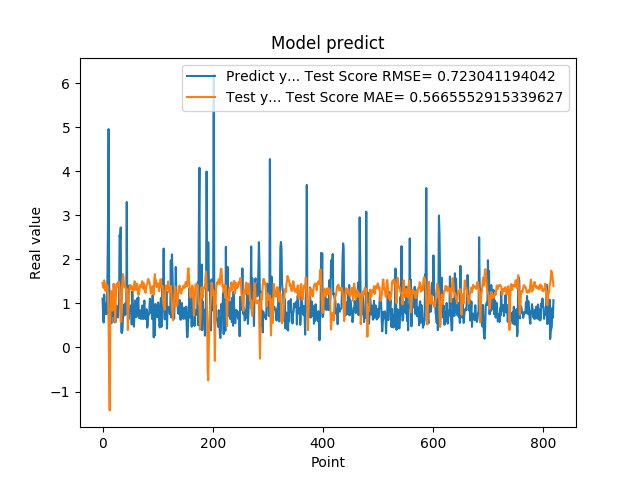

The data file committed next to this chart (first rows):
1.111775994300842507e+00, 1.468573441484769981e+00
7.566530108451843262e-01, 1.371464637190043634e+00
5.684260129928588867e-01, 1.352184777852527775e+00
1.201630949974060059e+00, 1.526627654985763805e+00
8.802530169486999512e-01, 1.456138192202330650e+00
8.531429767608642578e-01, 1.289863572712518058e+00
7.591750025749206543e-01, 1.345774217284866792e+00
1.005007982254028320e+00, 1.428079116293399453e+00
7.687720060348510742e-01, 1.424689610052994437e+00
1.740013241767883301e+00, 1.395146846293303433e+00
2.913533687591552734e+00, 1.156446355128749603e+00
4.963075160980224609e+00, 5.330038680596170808e-01
1.471215128898620605e+00, -6.297452462776620408e-01
1.000648975372314453e+00, -1.429476620528738806e+00
8.220189809799194336e-01, 4.832517945057376862e-01
9.362199902534482643e-01, 1.257810227820818749e+00
5.486897230148315430e-01, 1.283841471054246730e+00
1.111255049705505371e+00, 1.139285881076218532e+00
7.148039937019348145e-01, 8.376363612530328684e-01
1.052167057991027832e+00, 1.146762273278293609e+00
8.955980539321898304e-01, 1.448540636538769855e+00
7.769405245780944824e-01, 1.315160577808674125e+00
5.699509978294372559e-01, 1.022056103470082578e+00
8.244060277938842773e-01, 5.841096535403974555e-01
5.800840258598327637e-01, 1.078506116008495885e+00
9.488009810447691761e-01, 1.434542590778540738e+00
7.918390035629272461e-01, 1.447554554768658575e+00
6.937990188598632812e-01, 1.383019669229871962e+00
6.834830045700073242e-01, 1.439106057204968314e+00
9.433320164680479847e-01, 1.502381199045838223e+00
1.032713770866394043e+00, 1.465216233465525431e+00
2.556216001510620117e+00, 1.372468171745200083e+00
2.464895963668823242e+00, 1.048487382981709404e+00
2.728049993515014204e+00, 5.841191219029513437e-01
3.558506965637206476e-01, 5.897788859026744657e-01
3.262020051479339600e-01, 9.799455161155959937e-01
3.781589865684509277e-01, 1.492948736985034053e+00
6.306380033493041992e-01, 1.670449671727773033e+00
8.854129910469055176e-01, 1.599076800339237270e+00
9.743152856826782227e-01, 1.420503395542147107e+00
7.307389974594116211e-01, 1.364632420078938813e+00
9.521890282630921520e-01, 1.378616918407680192e+00
1.011654973030090332e+00, 1.377588502768223311e+00
7.643579840660095215e-01, 1.282942556806846879e+00
3.306220054626464844e+00, 1.324848040213386202e+00
7.543110251426696777e-01, 9.585112070069536916e-01
1.409499049186706321e+00, 3.984762432410937083e-01
6.401469707489013672e-01, 8.368369072819339394e-01
8.640019893646240234e-01, 1.099537026812258622e+00
8.469420075416564941e-01, 1.331388178963876623e+00
7.976629734039306641e-01, 1.422309877411479739e+00
9.555831551551821068e-01, 1.412684152123049541e+00
9.546210169792175293e-01, 1.353186224256891057e+00
5.251880288124084473e-01, 1.318045215857831520e+00
1.275226235389709695e+00, 1.387441152346469364e+00
8.355640172958374023e-01, 1.353795690817432895e+00
7.640249729156494141e-01, 1.285389581338071574e+00
4.752210080623626154e-01, 1.386671127153651373e+00
7.414129972457885742e-01, 1.505038122746622964e+00
1.069700956344604492e+00, 1.495871249034475436e+00
7.892770171165466309e-01, 1.312350613095852880e+00
... 759 more rows
